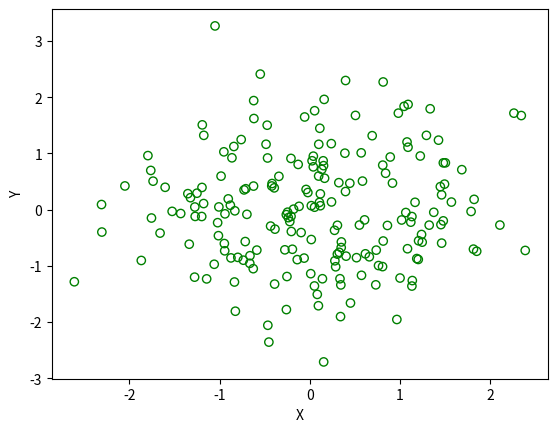

This figure's Python source:
# 2. Write a Python program to draw a scatter plot with empty circles taking a random distribution in X and Y and plotted against each other


import matplotlib.pyplot as plt
from matplotlib.pylab import randn

x = randn(200)
y = randn(200)

plt.scatter(x, y, facecolor="none", edgecolors='g')
plt.xlabel("X")
plt.ylabel("Y")
plt.show()